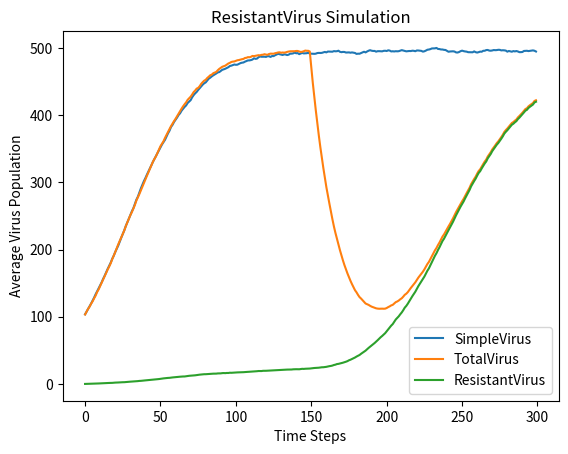

Python code for this plot:
# Simulating the Spread of Disease and Virus Population Dynamics 

import random
import matplotlib.pyplot as plt


class NoChildException(Exception):
    """
    NoChildException is raised by the reproduce() method in the SimpleVirus
    and ResistantVirus classes to indicate that a virus particle does not
    reproduce. You can use NoChildException as is, you do not need to
    modify/add any code.
    """


class SimpleVirus(object):

    """
    Representation of a simple virus (does not model drug effects/resistance).
    """
    def __init__(self, maxBirthProb, clearProb):
        """
        Initialize a SimpleVirus instance, saves all parameters as attributes
        of the instance.        
        maxBirthProb: Maximum reproduction probability (a float between 0-1)        
        clearProb: Maximum clearance probability (a float between 0-1).
        """
        self.maxBirthProb = maxBirthProb
        self.clearProb = clearProb

    def getMaxBirthProb(self):
        """
        Returns the max birth probability.
        """
        return self.maxBirthProb

    def getClearProb(self):
        """
        Returns the clear probability.
        """
        return self.clearProb

    def doesClear(self):
        """ Stochastically determines whether this virus particle is cleared from the
        patient's body at a time step. 
        returns: True with probability self.getClearProb and otherwise returns
        False.
        """
        if random.random() <= self.getClearProb():
            return True
        return False

    
    def reproduce(self, popDensity):
        """
        Stochastically determines whether this virus particle reproduces at a
        time step. Called by the update() method in the Patient and
        TreatedPatient classes. The virus particle reproduces with probability
        self.maxBirthProb * (1 - popDensity).
        
        If this virus particle reproduces, then reproduce() creates and returns
        the instance of the offspring SimpleVirus (which has the same
        maxBirthProb and clearProb values as its parent).         

        popDensity: the population density (a float), defined as the current
        virus population divided by the maximum population.         
        
        returns: a new instance of the SimpleVirus class representing the
        offspring of this virus particle. The child should have the same
        maxBirthProb and clearProb values as this virus. Raises a
        NoChildException if this virus particle does not reproduce.               
        """
        if random.random() <= self.maxBirthProb*(1-popDensity):
            return SimpleVirus(self.getMaxBirthProb(), self.getClearProb())
        else:
            raise NoChildException



class Patient(object):
    """
    Representation of a simplified patient. The patient does not take any drugs
    and his/her virus populations have no drug resistance.
    """    

    def __init__(self, viruses, maxPop):
        """
        Initialization function, saves the viruses and maxPop parameters as
        attributes.

        viruses: the list representing the virus population (a list of
        SimpleVirus instances)

        maxPop: the maximum virus population for this patient (an integer)
        """
        self.viruses = viruses
        self.maxPop = maxPop

    def getViruses(self):
        """
        Returns the viruses in this Patient.
        """
        return self.viruses


    def getMaxPop(self):
        """
        Returns the max population.
        """
        return self.maxPop


    def getTotalPop(self):
        """
        Gets the size of the current total virus population. 
        returns: The total virus population (an integer)
        """
        return len(self.getViruses())       


    def update(self):
        """
        Update the state of the virus population in this patient for a single
        time step. update() should execute the following steps in this order:
        
        - Determine whether each virus particle survives and updates the list
        of virus particles accordingly.   
        
        - The current population density is calculated. This population density
          value is used until the next call to update() 
        
        - Based on this value of population density, determine whether each 
          virus particle should reproduce and add offspring virus particles to 
          the list of viruses in this patient.                    

        returns: The total virus population at the end of the update (an
        integer)
        """
        survived_viruses = []
        for virus in self.getViruses():
            if not virus.doesClear():
                survived_viruses.append(virus)
        self.viruses = survived_viruses
        popDensity = self.getTotalPop()/self.getMaxPop()
        new_viruses = []
        for virus in self.getViruses():
            try:
                new_virus = virus.reproduce(popDensity)
            except NoChildException:
                continue
            else:
                new_viruses.append(new_virus)
        self.viruses = self.getViruses() + new_viruses
        return self.getTotalPop()


def simulationWithoutDrug(numViruses, maxPop, maxBirthProb, clearProb,
                          numTrials):
    """
    Run the simulation and plot the graph for problem 3 (no drugs are used,
    viruses do not have any drug resistance).    
    For each of numTrials trial, instantiates a patient, runs a simulation
    for 300 timesteps, and plots the average virus population size as a
    function of time.

    numViruses: number of SimpleVirus to create for patient (an integer)
    maxPop: maximum virus population for patient (an integer)
    maxBirthProb: Maximum reproduction probability (a float between 0-1)        
    clearProb: Maximum clearance probability (a float between 0-1)
    numTrials: number of simulation runs to execute (an integer)
    """
    steps = 300
    virus_pop = [[] for i in range(steps)]
    for trial in range(numTrials):
        viruses = [SimpleVirus(maxBirthProb, clearProb) for i in range(numViruses)]
        patient = Patient(viruses, maxPop)
        for step in range(steps):
            virus_pop[step].append(patient.update())
    average_virus_pop = [sum(virus_pop[i])/len(virus_pop[i]) for i in range(len(virus_pop))]
    plt.plot(average_virus_pop, label="SimpleVirus")
    plt.title("SimpleVirus simulation")
    plt.xlabel("Time Steps")
    plt.ylabel("Average Virus Population")
    plt.legend(loc="best")
    plt.show()
    plt.savefig('Simple_Virus_Simulation.png')


class ResistantVirus(SimpleVirus):
    """
    Representation of a virus which can have drug resistance.
    """   

    def __init__(self, maxBirthProb, clearProb, resistances, mutProb):
        """
        Initialize a ResistantVirus instance, saves all parameters as attributes
        of the instance.

        maxBirthProb: Maximum reproduction probability (a float between 0-1)       

        clearProb: Maximum clearance probability (a float between 0-1).

        resistances: A dictionary of drug names (strings) mapping to the state
        of this virus particle's resistance (either True or False) to each drug.
        e.g. {'guttagonol':False, 'srinol':False}, means that this virus
        particle is resistant to neither guttagonol nor srinol.

        mutProb: Mutation probability for this virus particle (a float). This is
        the probability of the offspring acquiring or losing resistance to a drug.
        """
        SimpleVirus.__init__(self, maxBirthProb, clearProb)
        self.resistances = resistances
        self.mutProb = mutProb


    def getResistances(self):
        """
        Returns the resistances for this virus.
        """
        return self.resistances

    def getMutProb(self):
        """
        Returns the mutation probability for this virus.
        """
        return self.mutProb

    def isResistantTo(self, drug):
        """
        Get the state of this virus particle's resistance to a drug. This method
        is called by getResistPop() in TreatedPatient to determine how many virus
        particles have resistance to a drug.       

        drug: The drug (a string)

        returns: True if this virus instance is resistant to the drug, False
        otherwise.
        """
        if drug in self.getResistances():
            return self.resistances[drug]


    def reproduce(self, popDensity, activeDrugs):
        """
        Stochastically determines whether this virus particle reproduces at a
        time step. Called by the update() method in the TreatedPatient class.

        A virus particle will only reproduce if it is resistant to ALL the drugs
        in the activeDrugs list. For example, if there are 2 drugs in the
        activeDrugs list, and the virus particle is resistant to 1 or no drugs,
        then it will NOT reproduce.

        Hence, if the virus is resistant to all drugs
        in activeDrugs, then the virus reproduces with probability:      

        self.maxBirthProb * (1 - popDensity).                       

        If this virus particle reproduces, then reproduce() creates and returns
        the instance of the offspring ResistantVirus (which has the same
        maxBirthProb and clearProb values as its parent). The offspring virus
        will have the same maxBirthProb, clearProb, and mutProb as the parent.

        For each drug resistance trait of the virus (i.e. each key of
        self.resistances), the offspring has probability 1-mutProb of
        inheriting that resistance trait from the parent, and probability
        mutProb of switching that resistance trait in the offspring.       

        For example, if a virus particle is resistant to guttagonol but not
        srinol, and self.mutProb is 0.1, then there is a 10% chance that
        that the offspring will lose resistance to guttagonol and a 90%
        chance that the offspring will be resistant to guttagonol.
        There is also a 10% chance that the offspring will gain resistance to
        srinol and a 90% chance that the offspring will not be resistant to
        srinol.

        popDensity: the population density (a float), defined as the current
        virus population divided by the maximum population       

        activeDrugs: a list of the drug names acting on this virus particle
        (a list of strings).

        returns: a new instance of the ResistantVirus class representing the
        offspring of this virus particle. The child should have the same
        maxBirthProb and clearProb values as this virus. Raises a
        NoChildException if this virus particle does not reproduce.
        """

        isResistant = [self.isResistantTo(drug) for drug in activeDrugs]
        if all(isResistant) and random.random() <= self.maxBirthProb*(1-popDensity):
            child_resistances = {}
            parent_resistances = self.getResistances()
            for resistance in parent_resistances:
                prob = random.random()
                if prob <= (1-self.getMutProb()):
                    child_resistances[resistance] = parent_resistances[resistance]
                else:
                    child_resistances[resistance] = not parent_resistances[resistance]
            return ResistantVirus(self.getMaxBirthProb(), self.getClearProb(), child_resistances, self.getMutProb())
        else:
            raise NoChildException

            

class TreatedPatient(Patient):
    """
    Representation of a patient. The patient is able to take drugs and his/her
    virus population can acquire resistance to the drugs he/she takes.
    """

    def __init__(self, viruses, maxPop):
        """
        Initialization function, saves the viruses and maxPop parameters as
        attributes. Also initializes the list of drugs being administered
        (which should initially include no drugs).              

        viruses: The list representing the virus population (a list of
        virus instances)

        maxPop: The  maximum virus population for this patient (an integer)
        """

        Patient.__init__(self, viruses, maxPop)
        self.drugs = []


    def addPrescription(self, newDrug):
        """
        Administer a drug to this patient. After a prescription is added, the
        drug acts on the virus population for all subsequent time steps. If the
        newDrug is already prescribed to this patient, the method has no effect.

        newDrug: The name of the drug to administer to the patient (a string).

        postcondition: The list of drugs being administered to a patient is updated
        """
        if newDrug not in self.drugs:
            self.drugs.append(newDrug)


    def getPrescriptions(self):
        """
        Returns the drugs that are being administered to this patient.

        returns: The list of drug names (strings) being administered to this
        patient.
        """
        return self.drugs


    def getResistPop(self, drugResist):
        """
        Get the population of virus particles resistant to the drugs listed in
        drugResist.       

        drugResist: Which drug resistances to include in the population (a list
        of strings - e.g. ['guttagonol'] or ['guttagonol', 'srinol'])

        returns: The population of viruses (an integer) with resistances to all
        drugs in the drugResist list.
        """
        count = 0
        for virus in self.getViruses():
            if all([virus.isResistantTo(drug) for drug in drugResist]):
                count += 1
        return count


    def update(self):
        """
        Update the state of the virus population in this patient for a single
        time step. update() should execute these actions in order:

        - Determine whether each virus particle survives and update the list of
          virus particles accordingly

        - The current population density is calculated. This population density
          value is used until the next call to update().

        - Based on this value of population density, determine whether each 
          virus particle should reproduce and add offspring virus particles to 
          the list of viruses in this patient.
          The list of drugs being administered should be accounted for in the
          determination of whether each virus particle reproduces.

        returns: The total virus population at the end of the update (an
        integer)
        """
        survived_viruses = []
        for virus in self.getViruses():
            if not virus.doesClear():
                survived_viruses.append(virus)
        self.viruses = survived_viruses
        popDensity = self.getTotalPop()/self.getMaxPop()
        new_viruses = []
        for virus in self.getViruses():
            try:
                new_virus = virus.reproduce(popDensity, self.getPrescriptions())
            except NoChildException:
                continue
            else:
                new_viruses.append(new_virus)
        self.viruses = self.getViruses() + new_viruses
        return self.getTotalPop()


def simulationWithDrug(numViruses, maxPop, maxBirthProb, clearProb, resistances,
                       mutProb, numTrials):
    """
    Runs simulations and plots graphs for problem 5.

    For each of numTrials trials, instantiates a patient, runs a simulation for
    150 timesteps, adds guttagonol, and runs the simulation for an additional
    150 timesteps.  At the end plots the average virus population size
    (for both the total virus population and the guttagonol-resistant virus
    population) as a function of time.

    numViruses: number of ResistantVirus to create for patient (an integer)
    maxPop: maximum virus population for patient (an integer)
    maxBirthProb: Maximum reproduction probability (a float between 0-1)        
    clearProb: maximum clearance probability (a float between 0-1)
    resistances: a dictionary of drugs that each ResistantVirus is resistant to
                 (e.g., {'guttagonol': False})
    mutProb: mutation probability for each ResistantVirus particle
             (a float between 0-1). 
    numTrials: number of simulation runs to execute (an integer)
    
    """
    total_steps = 300
    steps_before_drug = 150
    steps_after_drug = total_steps - steps_before_drug
    virus_pop = [[] for i in range(total_steps)]
    resistant_virus_pop = [[] for i in range(total_steps)]
    drug = 'guttagonol'
    for trial in range(numTrials):
        viruses = [ResistantVirus(maxBirthProb, clearProb, resistances, mutProb) for virus in range(numViruses)]
        patient = TreatedPatient(viruses, maxPop)
        for step in range(steps_before_drug):
            virus_pop[step].append(patient.update())
            resistant_virus_pop[step].append(patient.getResistPop([drug]))
        patient.addPrescription(drug)
        for step in range(steps_after_drug):
            virus_pop[steps_before_drug + step].append(patient.update())
            resistant_virus_pop[steps_before_drug + step].append(patient.getResistPop([drug]))
    average_virus_pop = [sum(i)/len(i) for i in virus_pop]
    average_resistant_virus_pop = [sum(i)/len(i) for i in resistant_virus_pop]
    plt.plot(average_virus_pop, label="TotalVirus")
    plt.plot(average_resistant_virus_pop, label="ResistantVirus")
    plt.title("ResistantVirus Simulation")
    plt.xlabel("Time Steps")
    plt.ylabel("Average Virus Population")
    plt.legend(loc="best")
    plt.show()
    plt.savefig('Resistant_Virus_Simulation.png')
    

simulationWithoutDrug(100, 1000, 0.1, 0.05, 100)
simulationWithDrug(100, 1000, 0.1, 0.05, {'guttagonol': False}, 0.005, 100)
